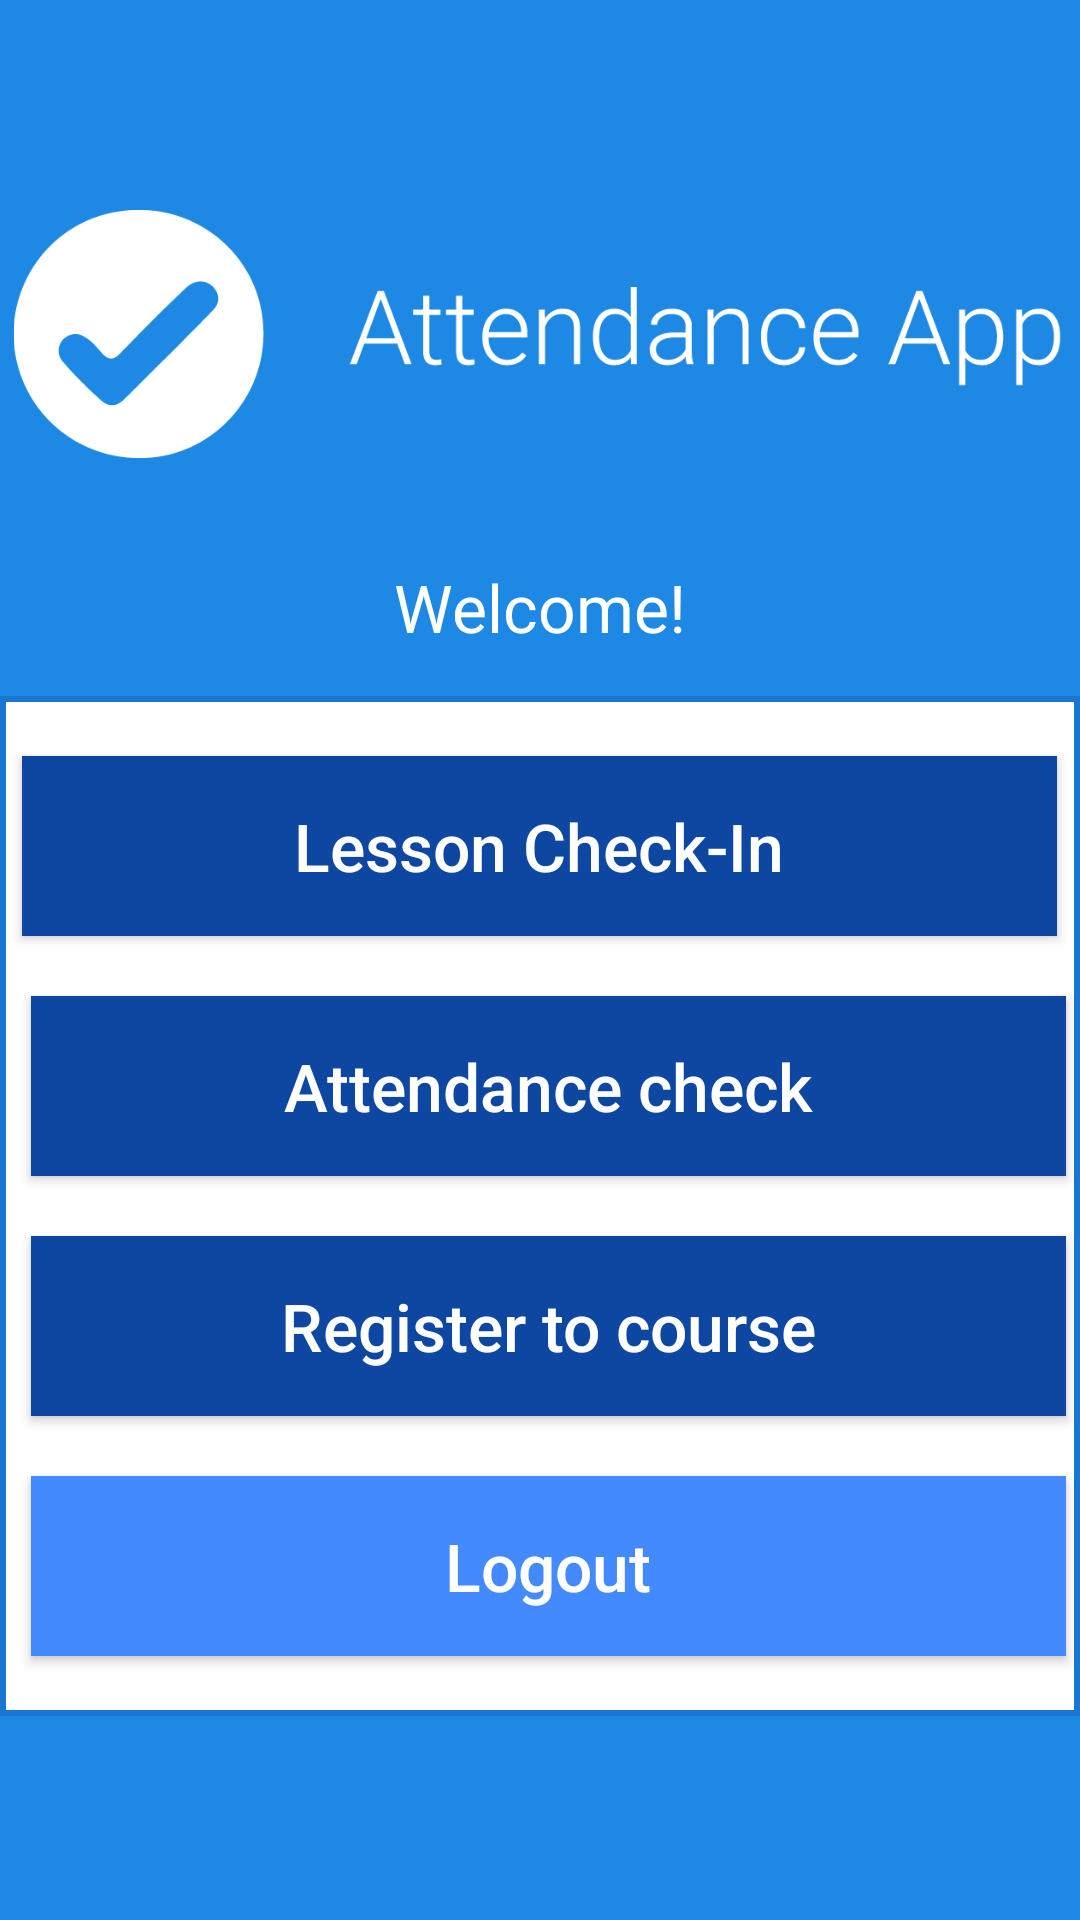

Layout XML and referenced resources for this Android screen:
<!-- AndroidManifest.xml: application theme myAppTheme -->
<!-- res/layout/main_activity.xml -->
<?xml version="1.0" encoding="utf-8"?>
<RelativeLayout xmlns:android="http://schemas.android.com/apk/res/android"
    android:layout_width="match_parent"
    android:layout_height="match_parent"
    xmlns:app="http://schemas.android.com/apk/res-auto"
    android:background="#1E88E5">

    <ImageView
        android:id="@+id/imageView"
        android:layout_width="351dp"
        android:layout_height="82.8dp"
        android:layout_alignParentTop="true"
        android:layout_centerHorizontal="true"
        android:layout_marginTop="70dp"
        app:srcCompat="@drawable/icon_transparent" />

    <View
        android:id="@+id/myRectangleView"
        android:layout_width="370dp"
        android:layout_height="340dp"
        android:layout_alignParentBottom="true"
        android:layout_centerHorizontal="true"
        android:layout_marginBottom="68dp"
        android:background="@drawable/rectangle" />


    <Button
        android:id="@+id/addToLessonActivity"
        android:layout_width="345dp"
        android:layout_height="60dp"
        android:layout_alignTop="@+id/myRectangleView"
        android:layout_centerHorizontal="true"
        android:layout_marginTop="20dp"
        android:background="#0D47A1"
        android:text="Lesson Check-In"
        android:textAllCaps="false"
        android:textColor="#FFFFFF"
        android:textSize="22sp" />

    <Button
        android:id="@+id/attendanceCheckButton"
        android:layout_width="345dp"
        android:layout_height="60dp"
        android:layout_alignEnd="@+id/imageView"
        android:layout_alignRight="@+id/imageView"
        android:layout_below="@+id/addToLessonActivity"
        android:layout_marginTop="20dp"
        android:background="#0D47A1"
        android:text="@string/attendnce_check"
        android:textAllCaps="false"
        android:textColor="#FFFFFF"
        android:textSize="22sp" />

    <Button
        android:id="@+id/registerToCourse"
        android:layout_width="345dp"
        android:layout_height="60dp"
        android:layout_alignLeft="@+id/attendanceCheckButton"
        android:layout_alignStart="@+id/attendanceCheckButton"
        android:layout_below="@+id/attendanceCheckButton"
        android:layout_marginTop="20dp"
        android:background="#0D47A1"
        android:text="@string/register_to_course"
        android:textAllCaps="false"
        android:textColor="#FFFFFF"
        android:textSize="22sp" />

    <Button
        android:id="@+id/loginActivityButton"
        android:layout_width="345dp"
        android:layout_height="60dp"
        android:layout_alignLeft="@+id/registerToCourse"
        android:layout_alignStart="@+id/registerToCourse"
        android:layout_below="@+id/registerToCourse"
        android:layout_marginTop="20dp"
        android:background="#448aff"
        android:text="Logout"
        android:textAllCaps="false"
        android:textColor="#FFFFFF"
        android:textSize="22sp" />

    <TextView
        android:id="@+id/textView4"
        android:layout_width="wrap_content"
        android:layout_height="wrap_content"
        android:layout_above="@+id/myRectangleView"
        android:layout_centerHorizontal="true"
        android:layout_marginBottom="15dp"
        android:text="@string/welcome"
        android:textColor="#FFFFFF"
        android:textSize="22sp" />


</RelativeLayout>
<!-- resources referenced by this layout -->
<resources>
  <!-- drawable icon_transparent: png bitmap (drawable, 15398 bytes) -->
  <!-- drawable rectangle (drawable) -->
  <?xml version="1.0" encoding="UTF-8"?>
  <shape xmlns:android="http://schemas.android.com/apk/res/android" android:id="@+id/listview_background_shape">
      <stroke android:width="2dp" android:color="@color/myColorTransition" />
      <padding android:left="2dp"
          android:top="2dp"
          android:right="2dp"
          android:bottom="2dp" />
      <corners android:radius="0dp" />
      <solid android:color="@color/myColorWhite" />
  </shape>
  <string name="attendnce_check">Attendance check</string>
  <string name="register_to_course">Register to course</string>
  <string name="welcome">Welcome!</string>
  <style name="myAppTheme" parent="Theme.AppCompat.Light.NoActionBar">
          <item name="colorPrimary">@color/colorPrimary</item>
          <item name="colorPrimaryDark">@color/colorPrimaryDark</item>
          <item name="colorAccent">@color/colorAccent</item>
      </style>
  <color name="myColorTransition">#1976D2</color>
  <color name="myColorWhite">#FFFFFF</color>
  <color name="colorPrimary">#3F51B5</color>
  <color name="colorPrimaryDark">#303F9F</color>
  <color name="colorAccent">#3F51B5</color>
</resources>
